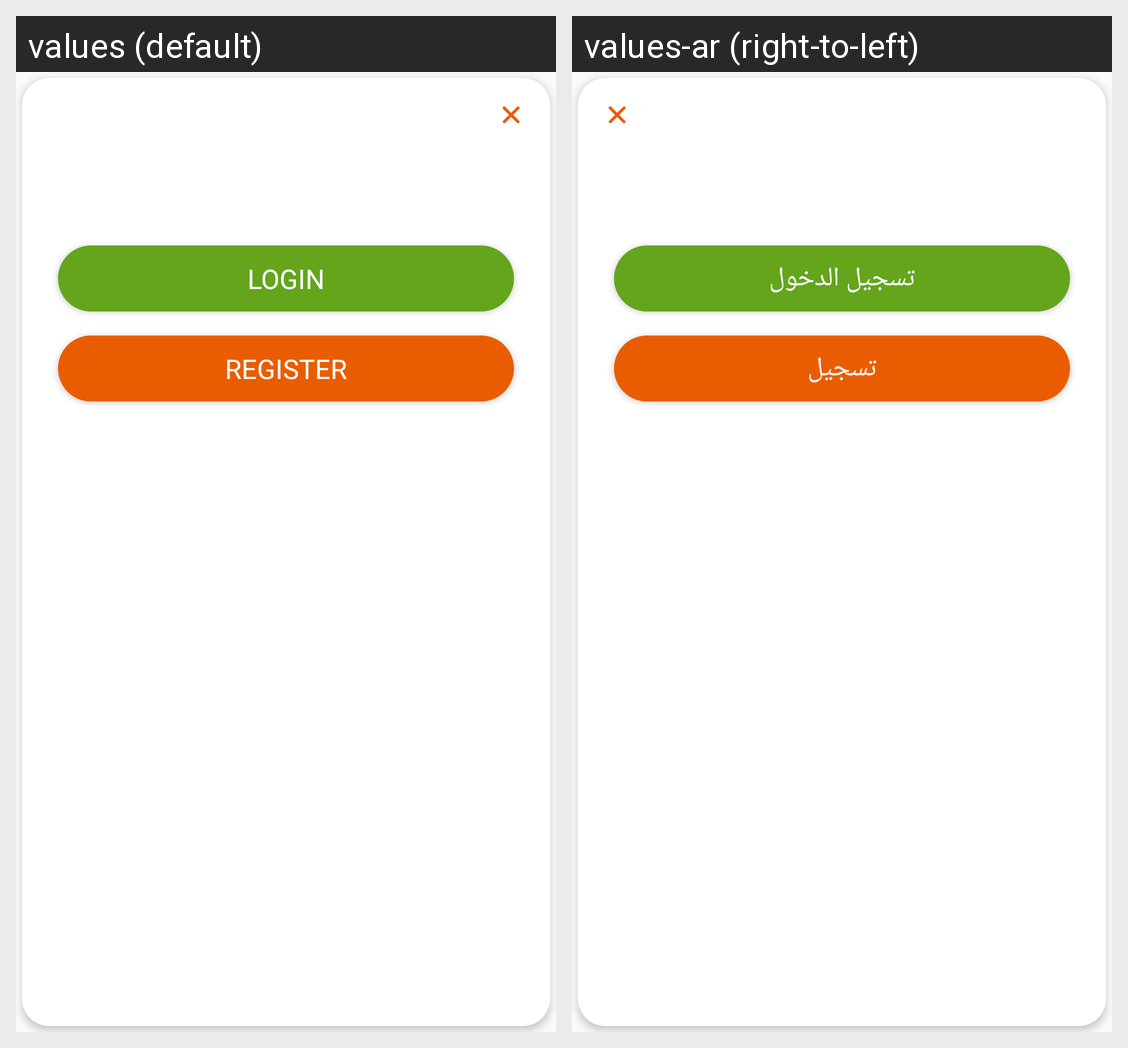

Here is an Android app screen in its default locale and in the app's own translations. Write out the translated-string differences for the strings that appear on this screen.
Android screen res/layout/dialogue_checkout_message.xml rendered under 2 locales, left to right: values (default), values-ar (right-to-left). Device: Nexus 5 (rendered at 1080×1920; each locale shown at half size, 540×960, under a caption strip naming it); theme AppTheme.
Strings drawn on this screen, with the default value and each locale's value (text and hints the layout hard-codes, and strings that could not be matched under every locale, appear in the picture but are not listed):

login_text
  values: Login
  values-ar: تسجيل الدخول

register_text
  values: Register
  values-ar: تسجيل
